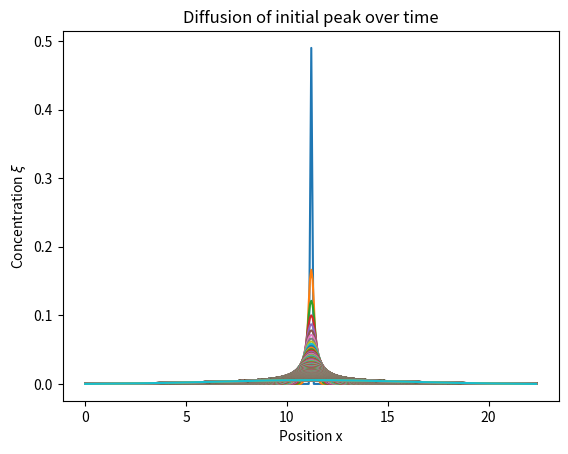
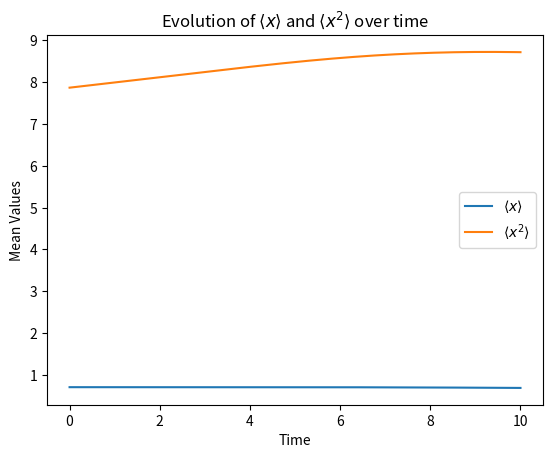

Recreate these plots in Python, in order.
import numpy as np
import matplotlib.pyplot as plt

# Parameters
T = 10 # Total time for simulation
D = 1.0 # Diffusion coefficient
A = 1.0 # Initial concentration at x=0
L = np.sqrt(2*D*T)*(5) # Half-length of the spatial domain
dt = 0.001 # Time step size
dx = np.sqrt(2*D*dt)*1.4 # Spatial step size

alpha = D*dt/dx**2

if alpha >= 0.5:
    raise ValueError('Stability condition not met: alpha =', alpha)

# Grid setup
nx = int(L/dx) + 1 # Number of spatial points (covers 0 to L)
nt = int(T/dt) # Number of time steps

# Initialize arrays
x = np.linspace(0, L, nx)
xi = np.zeros(nx) # Concentration array at time step n
xi_new = np.zeros(nx) # Concentration array at time step n+1
xi[nx//2] = A # Initial condition: peak at x=0 (center of the grid)

# Arrays to store <x> and <x^2> as functions of time
mean_x = []
mean_x2 = []

# Time evolution using FTCS
for n in range(nt):
    # Apply FTCS update for each interior spatial point
    for i in range(1, nx-1):
        xi_new[i] = xi[i] + alpha*(xi[i+1] - 2*xi[i] + xi[i-1])

    # Boundary conditions
    xi_new[0] = 0
    xi_new[-1] = 0

    # Update xi for the next time step
    xi = xi_new.copy()
    
    # Calculate <x> and <x^2> at the current time step
    current_mean_x = np.sum(x * xi) * dx
    current_mean_x2 = np.sum(x**2 * xi) * dx
    
    # Store these values in the lists
    mean_x.append(current_mean_x)
    mean_x2.append(current_mean_x2)

    # Plot at select intervals
    if n % (nt//1000) == 0: # Plot every 0.1% of total time
        plt.plot(x, xi)

plt.xlabel('Position x')
plt.ylabel(r'Concentration $\xi$')
plt.title('Diffusion of initial peak over time')
plt.show()

# Plot <x> and <x^2> as functions of time
time = np.linspace(0, T, nt)
plt.figure()
plt.plot(time, mean_x, label=r'$\langle x \rangle$')
plt.plot(time, mean_x2, label=r'$\langle x^2 \rangle$')
plt.xlabel('Time')
plt.ylabel('Mean Values')
plt.title(r'Evolution of $\langle x \rangle$ and $\langle x^2 \rangle$ over time')
plt.legend()
plt.show()
